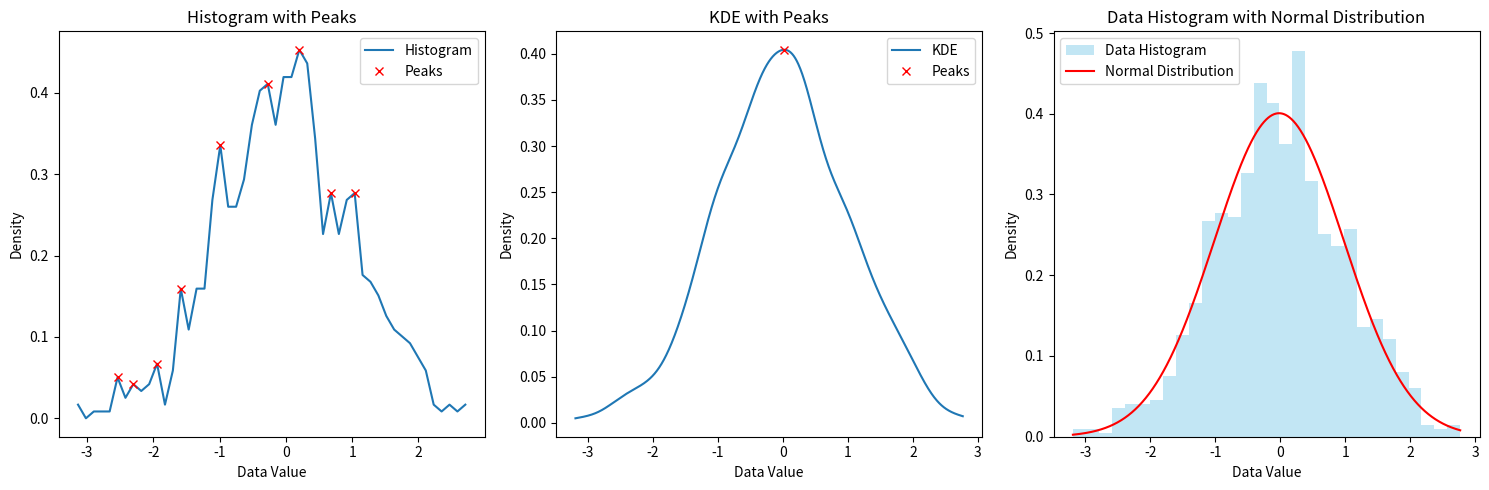

The matplotlib source for this figure:
import numpy as np
import matplotlib.pyplot as plt
from scipy.signal import find_peaks
from scipy.stats import gaussian_kde
from scipy.stats import norm

# Generate sample data (Normal distribution in this case)
data = np.random.normal(size=1000)

# Create histogram of the data
hist, bin_edges = np.histogram(data, bins=50, density=True)  # Normalize histogram
x_values = (bin_edges[:-1] + bin_edges[1:]) / 2  # Get midpoints of bins

# Calculate mean and standard deviation of the data
mean, std_dev = np.mean(data), np.std(data)

# Generate points for the normal distribution curve
x_curve = np.linspace(min(data), max(data), 1000)
normal_curve = norm.pdf(x_curve, mean, std_dev)

# KDE for the data
kde = gaussian_kde(data)
x_kde = np.linspace(min(data), max(data), 1000)
kde_vals = kde(x_kde)

# Detect peaks in the histogram
peaks_hist, _ = find_peaks(hist, height=0.02)  # Adjust height threshold as needed

# Detect peaks in the KDE
peaks_kde, _ = find_peaks(kde_vals, height=0.02)  # Adjust height threshold as needed

# Create subplots side by side
fig, axs = plt.subplots(1, 3, figsize=(15, 5))

# Plot the histogram and peaks
axs[0].plot(x_values, hist, label="Histogram")
axs[0].plot(x_values[peaks_hist], hist[peaks_hist], "x", label="Peaks", color="red")
axs[0].set_title("Histogram with Peaks")
axs[0].set_xlabel("Data Value")
axs[0].set_ylabel("Density")
axs[0].legend()

# Plot the KDE and peaks
axs[1].plot(x_kde, kde_vals, label="KDE")
axs[1].plot(x_kde[peaks_kde], kde_vals[peaks_kde], "x", label="Peaks", color="red")
axs[1].set_title("KDE with Peaks")
axs[1].set_xlabel("Data Value")
axs[1].set_ylabel("Density")
axs[1].legend()

# Plot the original data with normal distribution curve
axs[2].hist(
    data, bins=30, density=True, alpha=0.5, color="skyblue", label="Data Histogram"
)
axs[2].plot(x_curve, normal_curve, label="Normal Distribution", color="red")
axs[2].set_title("Data Histogram with Normal Distribution")
axs[2].set_xlabel("Data Value")
axs[2].set_ylabel("Density")
axs[2].legend()

# Show the plots
plt.tight_layout()
plt.show()

# Output the number of peaks detected
print(f"Number of peaks detected in Histogram: {len(peaks_hist)}")
print(f"Number of peaks detected in KDE: {len(peaks_kde)}")
